Run: headless pygame with SDL's dummy video driver; simulated clock (each Clock.tick advances the game by its frame time, no real sleeping); random seed 0; keys injected as events and as key.get_pressed() state; no mouse input.
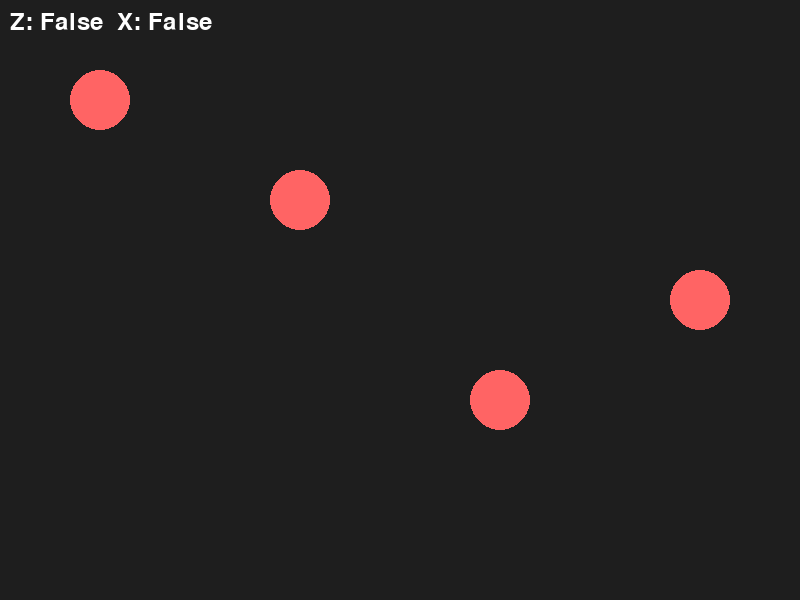
Frame 1 of 4 · flips 1–60 · no input
Frame 2 of 4 · flips 61–180 · tapped SPACE, RETURN · held RIGHT (→), D · screen unchanged from frame 1, image omitted
Frame 3 of 4 · flips 181–300 · held DOWN (↓), S · screen unchanged from frame 2, image omitted
Frame 4 of 4 · flips 301–420 · held LEFT (←), A, UP (↑), W · screen unchanged from frame 3, image omitted

The pygame program that drew these frames:

import pygame
import sys
import time

# stub aubio
aubio = None
def get_onsets_stub(audio_data=None):
    return [1000, 2000, 3000, 4000, 5000]  # fixed test timings

# initialize pygame
pygame.init()
WIDTH, HEIGHT = 800, 600
screen = pygame.display.set_mode((WIDTH, HEIGHT))
pygame.display.set_caption("osu!Megamix Phase 1")
clock = pygame.time.Clock()

# stub game objects
CIRCLE_RADIUS = 30
circle_positions = [(100, 100), (300, 200), (500, 400), (700, 300)]
hit_keys = {"z": False, "x": False}

# main loop
start_time = pygame.time.get_ticks()
running = True
while running:
    screen.fill((30, 30, 30))  # background

    # draw circles
    for pos in circle_positions:
        pygame.draw.circle(screen, (255, 100, 100), pos, CIRCLE_RADIUS)

    # handle events
    for event in pygame.event.get():
        if event.type == pygame.QUIT:
            running = False
        elif event.type == pygame.KEYDOWN:
            if event.key == pygame.K_z:
                hit_keys["z"] = True
            elif event.key == pygame.K_x:
                hit_keys["x"] = True
        elif event.type == pygame.KEYUP:
            if event.key == pygame.K_z:
                hit_keys["z"] = False
            elif event.key == pygame.K_x:
                hit_keys["x"] = False

    # show pressed keys
    font = pygame.font.SysFont(None, 36)
    text = font.render(f"Z: {hit_keys['z']}  X: {hit_keys['x']}", True, (255, 255, 255))
    screen.blit(text, (10, 10))

    pygame.display.flip()
    clock.tick(60)

pygame.quit()
sys.exit()
